Photos from the image-classification dataset "Fotos_Entrega_1" in the GitHub repository valentinajaramillor/tarea1_FIC. Its 2 classes are: aves, otros animales.

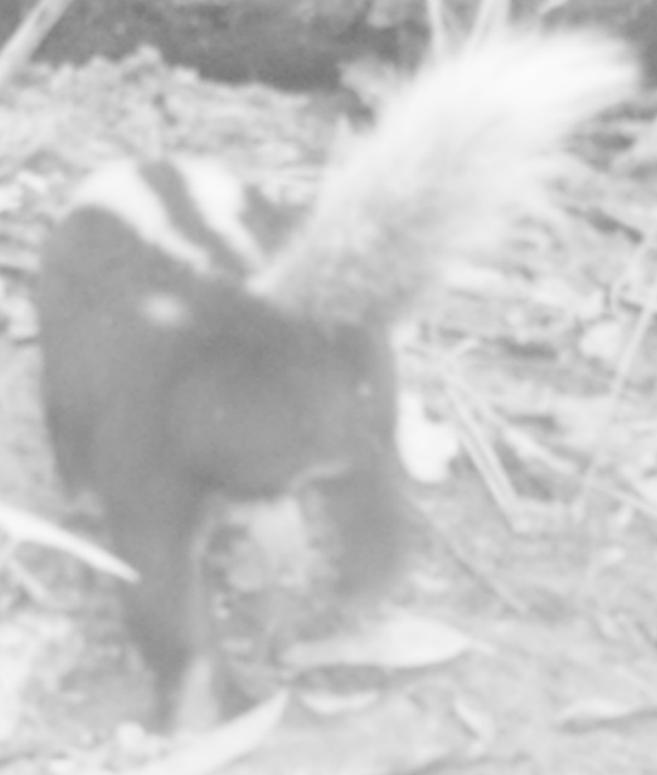
Label: otros animales

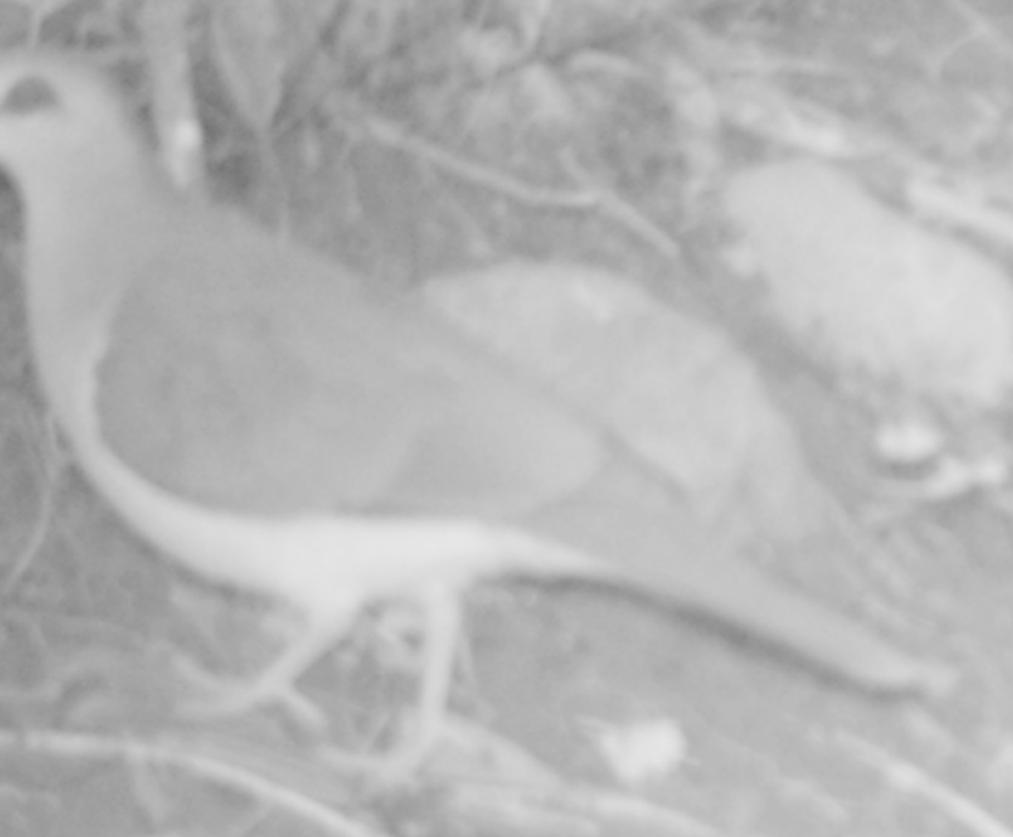
Label: aves

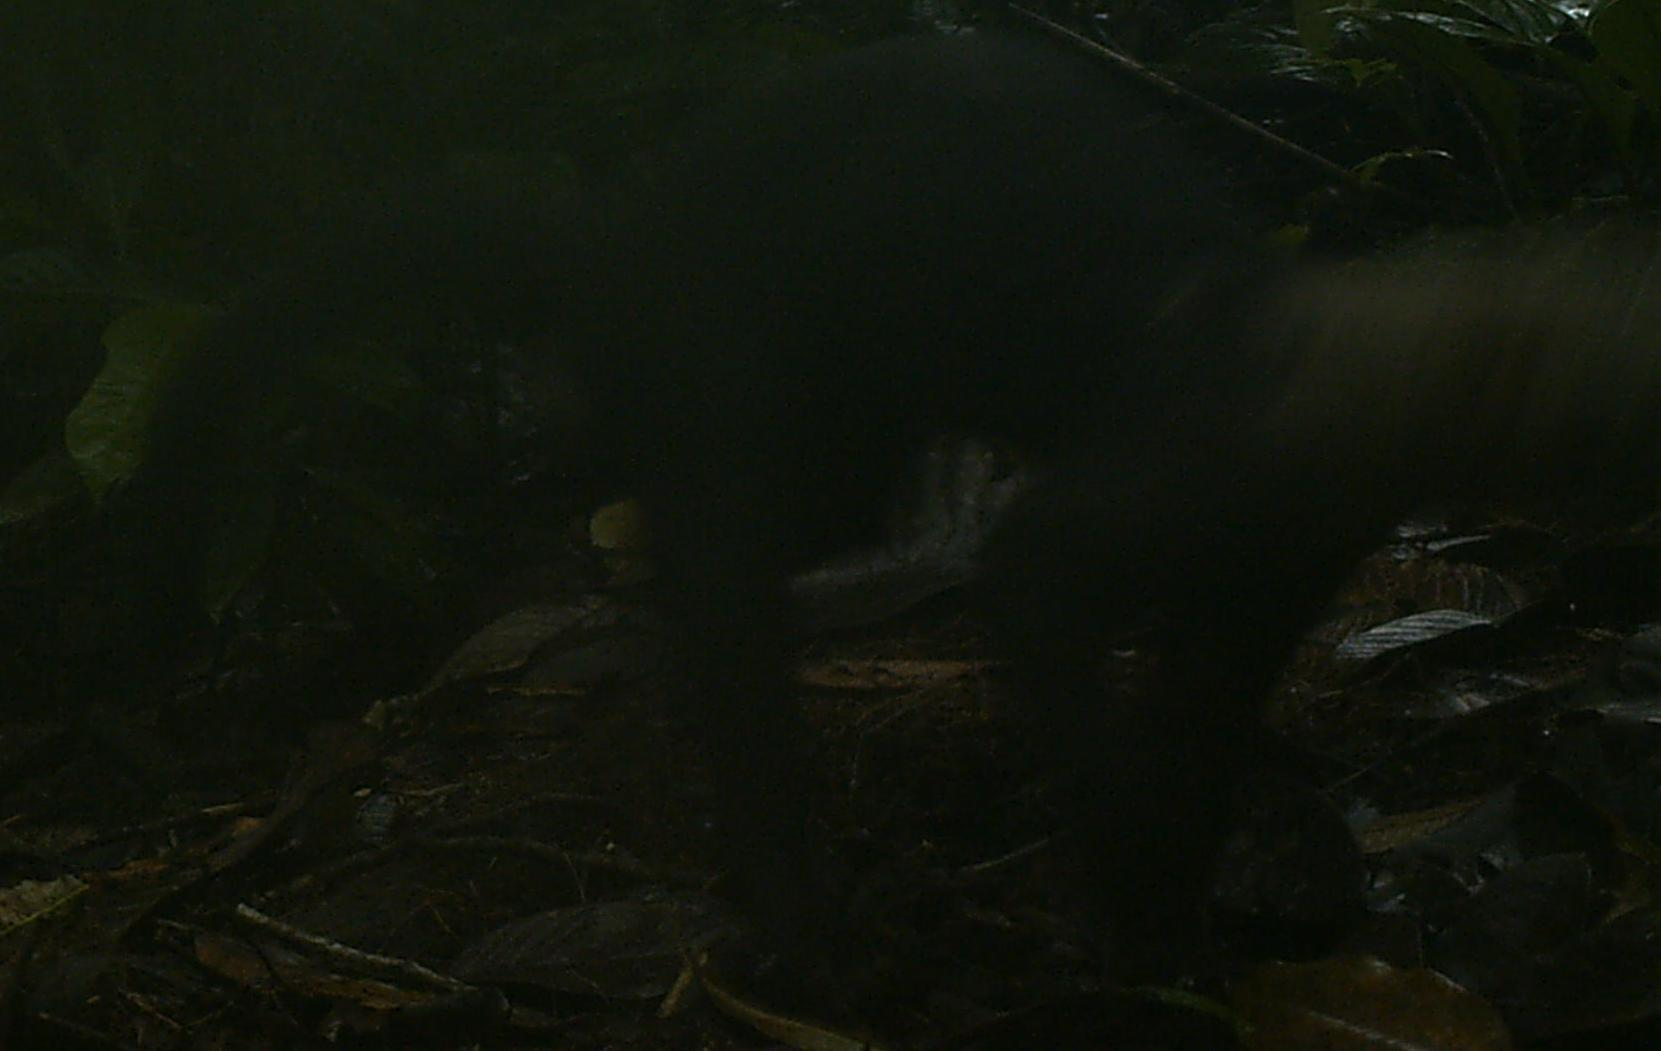
Label: otros animales

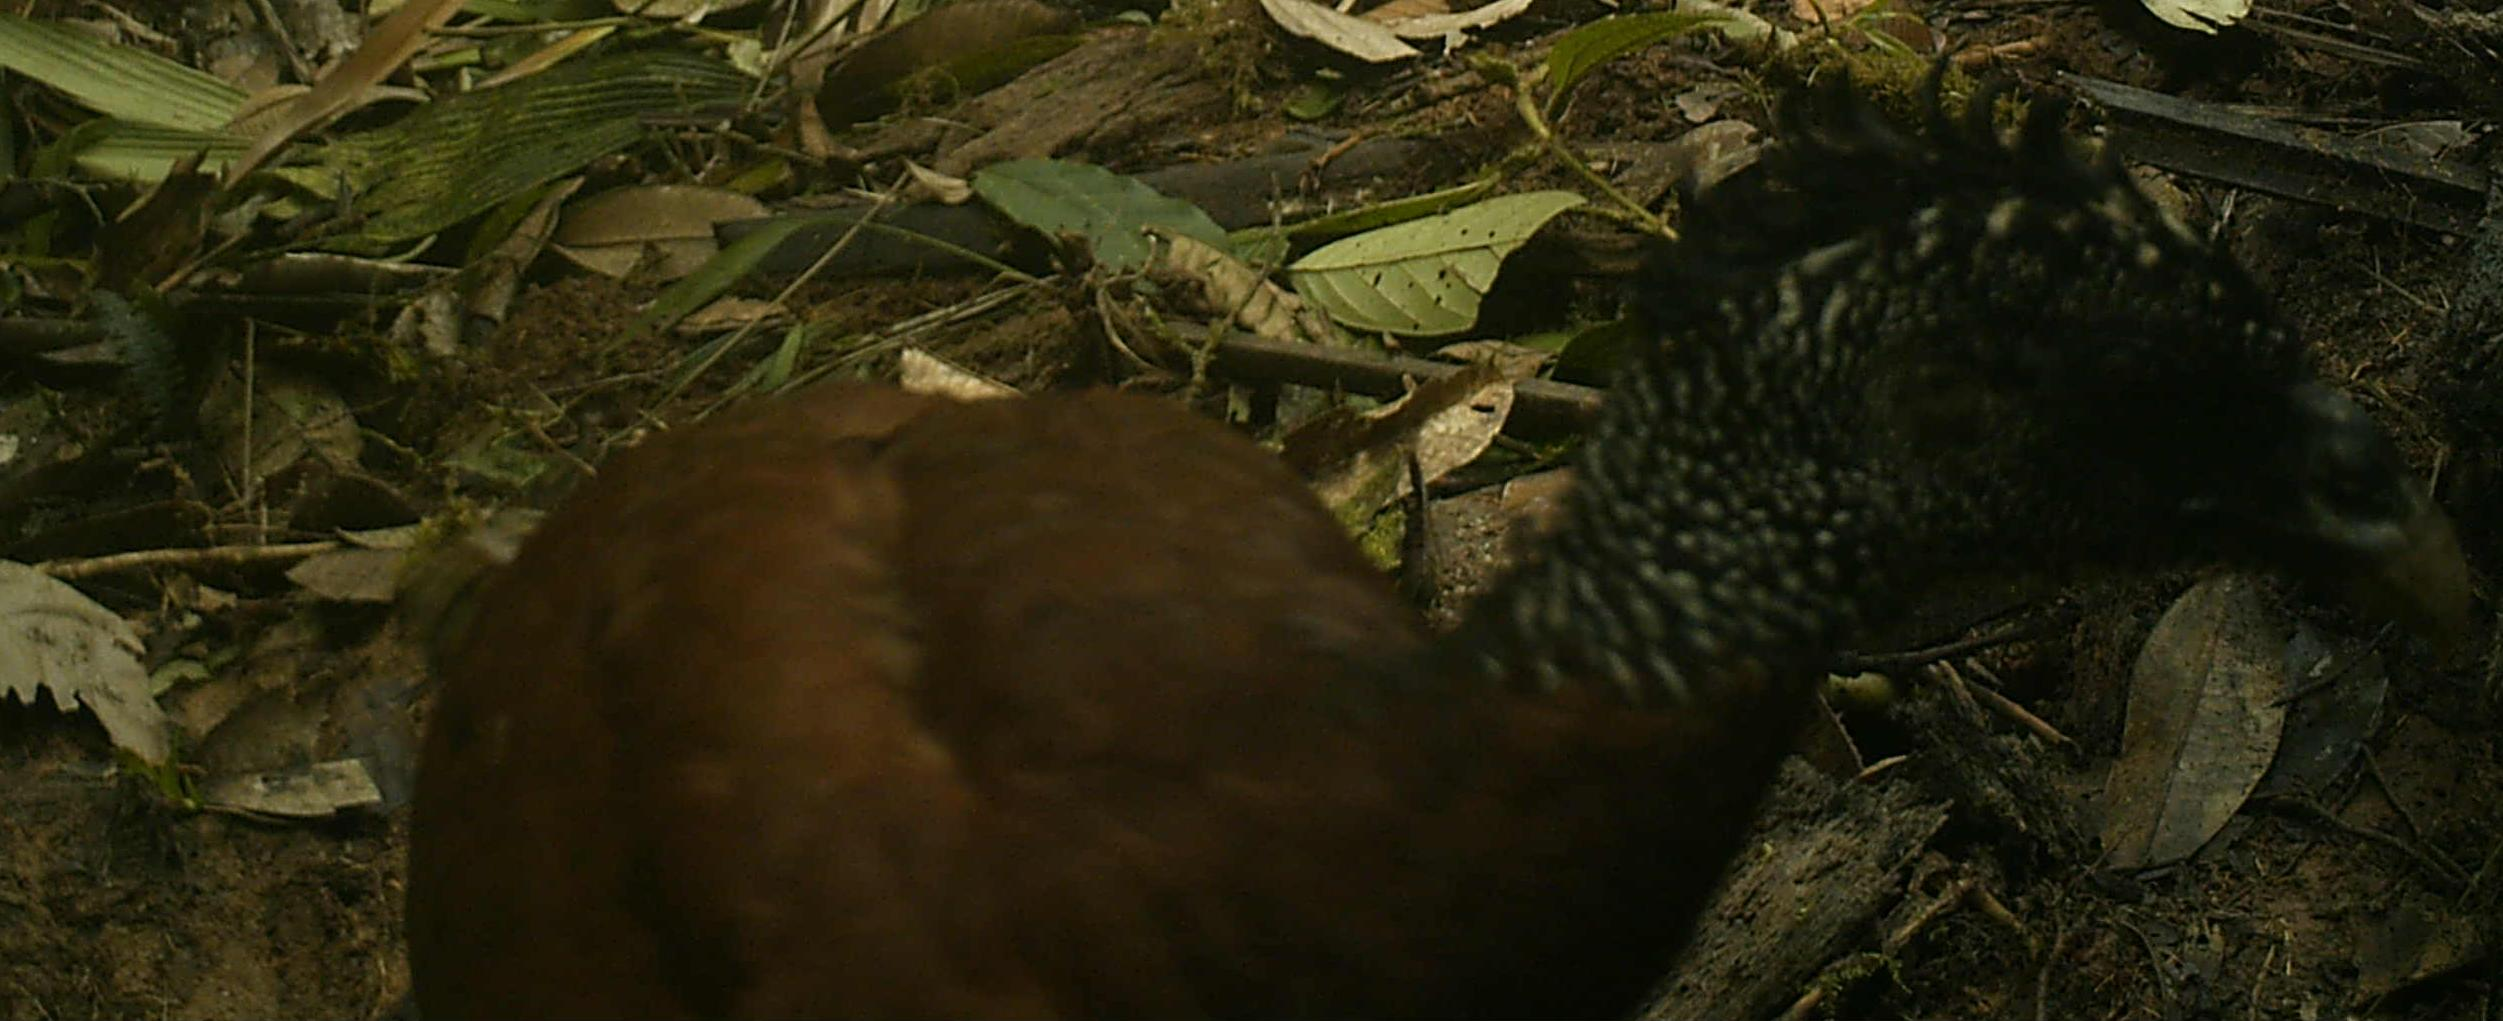
Label: aves

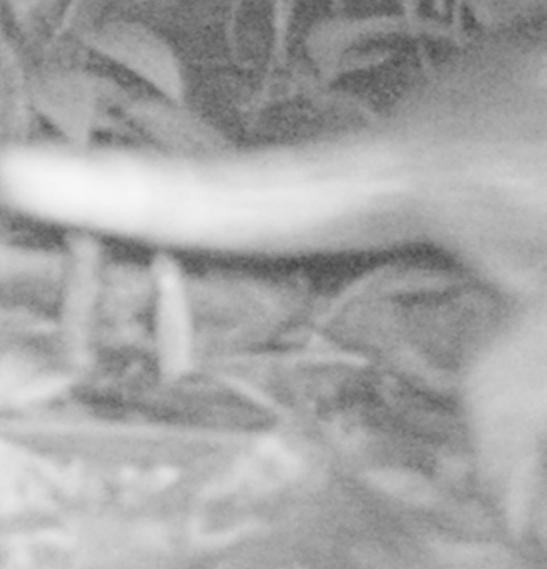
Label: otros animales

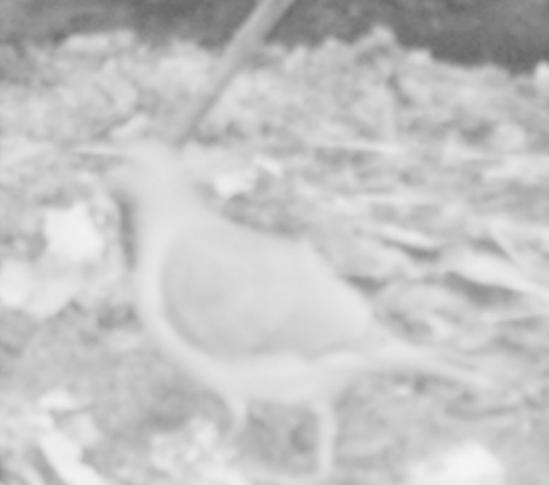
Label: aves
